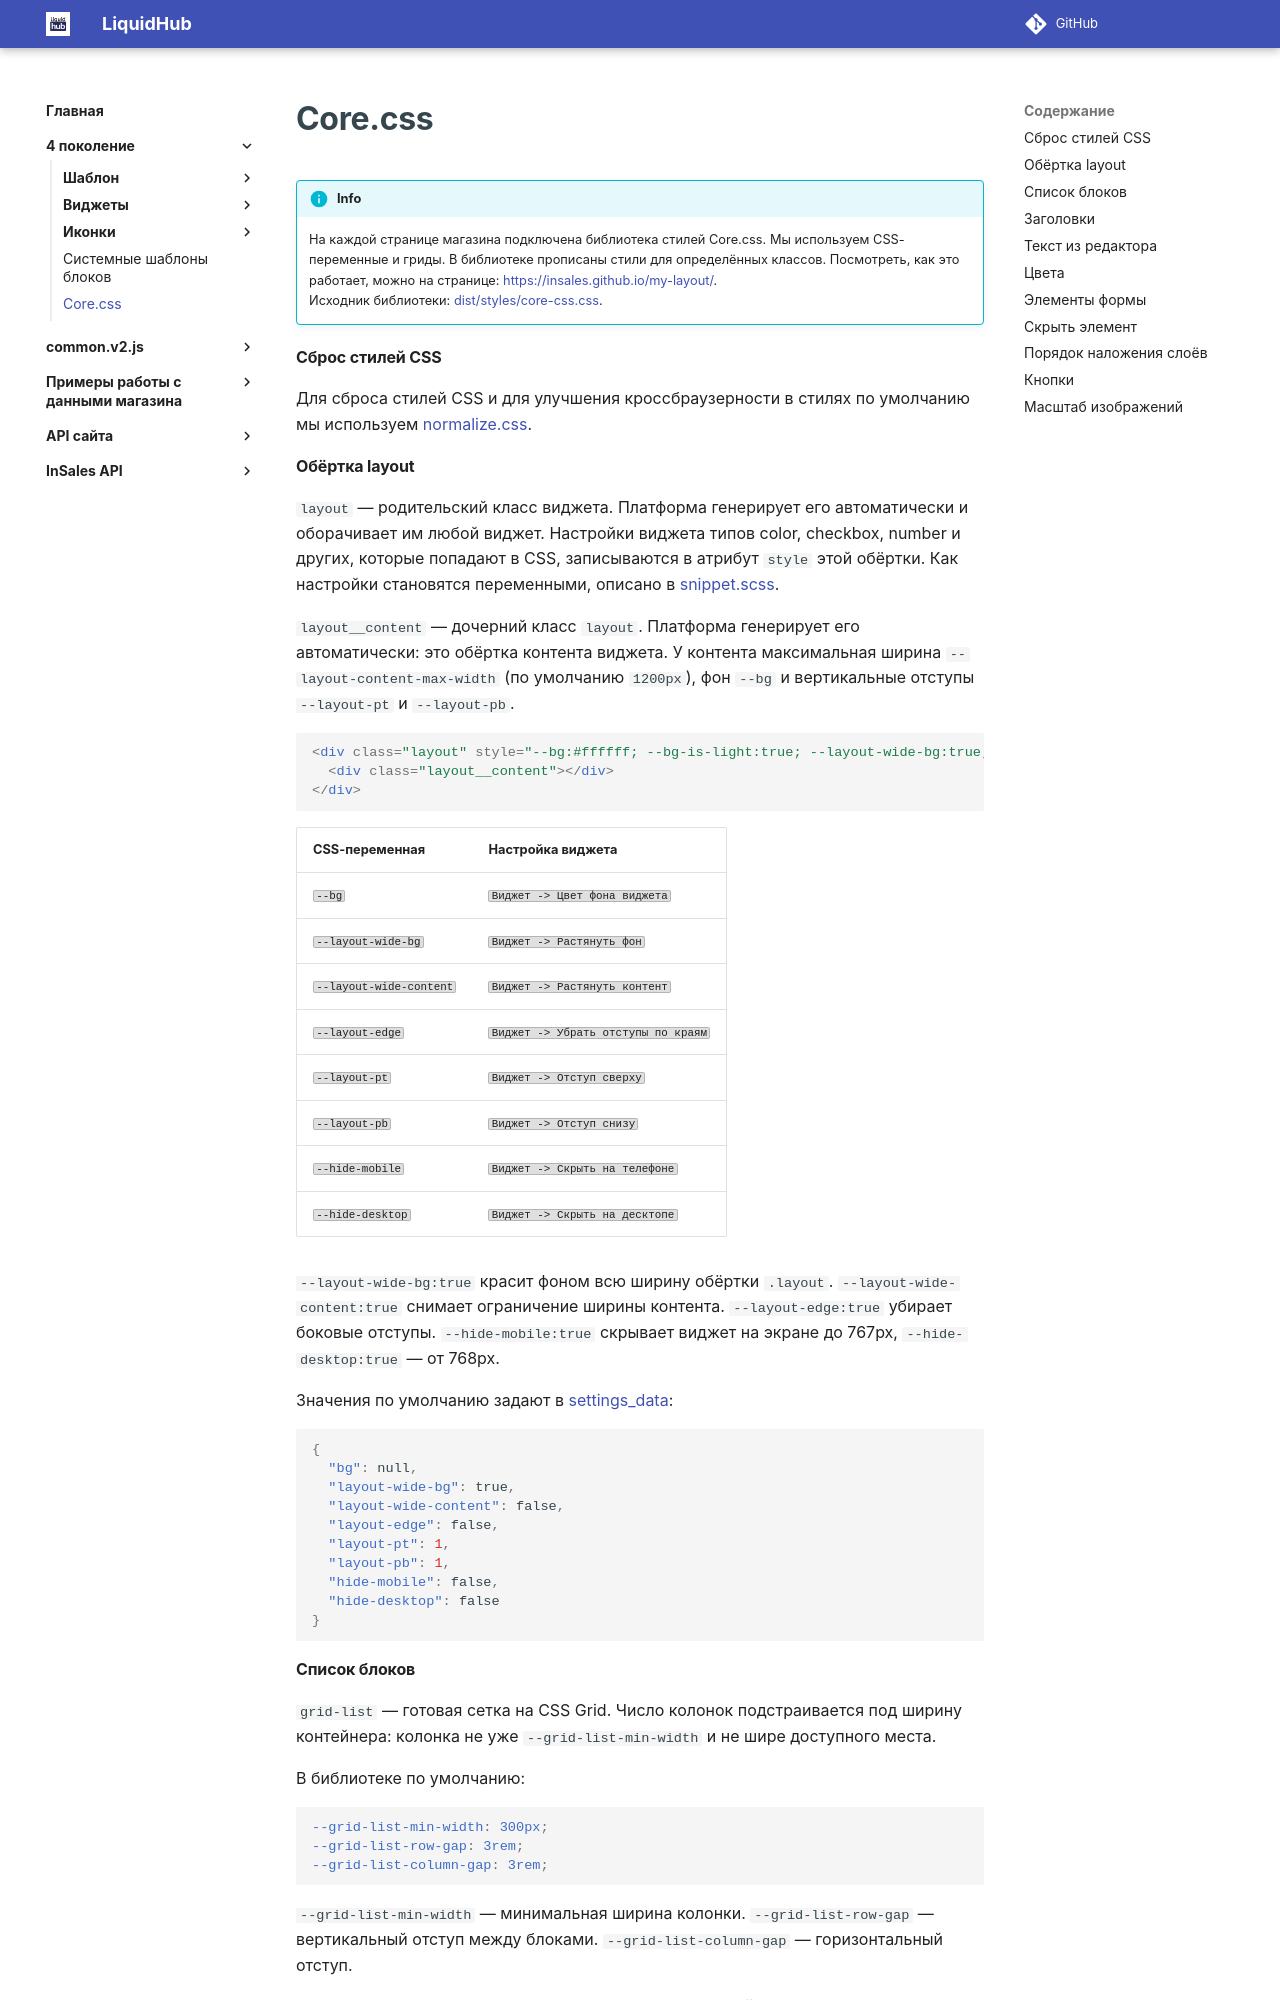

repository: insales/insales-docs-source · page: 4 поколение/core.css/index.html · generator: mkdocs

---
seo_title: "Core.css — стили шаблонов InSales"
description: "Библиотека Core.css в шаблонах InSales: CSS-переменные, сетки, типографика, кнопки и классы для оформления страниц магазина."
---

# Core.css

!!! info

    На каждой странице магазина подключена библиотека стилей Core.css. Мы используем CSS-переменные и гриды. В библиотеке прописаны стили для определённых классов. Посмотреть, как это работает, можно на странице: <a href="https://insales.github.io/my-layout/" target="_blank">https://insales.github.io/my-layout/</a>. <br>
    Исходник библиотеки: <a href="https://github.com/insales/my-layout/blob/main/dist/styles/core-css.css" target="_blank">dist/styles/core-css.css</a>.

#### Сброс стилей CSS

Для сброса стилей CSS и для улучшения кроссбраузерности в стилях по умолчанию мы используем <a href="https://github.com/necolas/normalize.css" target="_blank">normalize.css</a>.

#### Обёртка layout

`layout` — родительский класс виджета. Платформа генерирует его автоматически и оборачивает им любой виджет. Настройки виджета типов color, checkbox, number и других, которые попадают в CSS, записываются в атрибут `style` этой обёртки. Как настройки становятся переменными, описано в <a href="/4%20поколение/Виджеты/snippet.scss/#css-variables">snippet.scss</a>.

`layout__content` — дочерний класс `layout`. Платформа генерирует его автоматически: это обёртка контента виджета. У контента максимальная ширина `--layout-content-max-width` (по умолчанию `1200px`), фон `--bg` и вертикальные отступы `--layout-pt` и `--layout-pb`.

```html
<div class="layout" style="--bg:#ffffff; --bg-is-light:true; --layout-wide-bg:true; --layout-wide-content:false; --layout-edge:false; --layout-pt:2vw; --layout-pb:2vw; --hide-mobile:false; --hide-desktop:false;">
  <div class="layout__content"></div>
</div>
```

|CSS-переменная|Настройка виджета|
|-|-|
|`--bg`|`Виджет -> Цвет фона виджета`|
|`--layout-wide-bg`|`Виджет -> Растянуть фон`|
|`--layout-wide-content`|`Виджет -> Растянуть контент`|
|`--layout-edge`|`Виджет -> Убрать отступы по краям`|
|`--layout-pt`|`Виджет -> Отступ сверху`|
|`--layout-pb`|`Виджет -> Отступ снизу`|
|`--hide-mobile`|`Виджет -> Скрыть на телефоне`|
|`--hide-desktop`|`Виджет -> Скрыть на десктопе`|

`--layout-wide-bg:true` красит фоном всю ширину обёртки `.layout`. `--layout-wide-content:true` снимает ограничение ширины контента. `--layout-edge:true` убирает боковые отступы. `--hide-mobile:true` скрывает виджет на экране до 767px, `--hide-desktop:true` — от 768px.

Значения по умолчанию задают в <a href="/4%20поколение/Виджеты/settings_data/">settings_data</a>:

```json
{
  "bg": null,
  "layout-wide-bg": true,
  "layout-wide-content": false,
  "layout-edge": false,
  "layout-pt": 1,
  "layout-pb": 1,
  "hide-mobile": false,
  "hide-desktop": false
}
```
